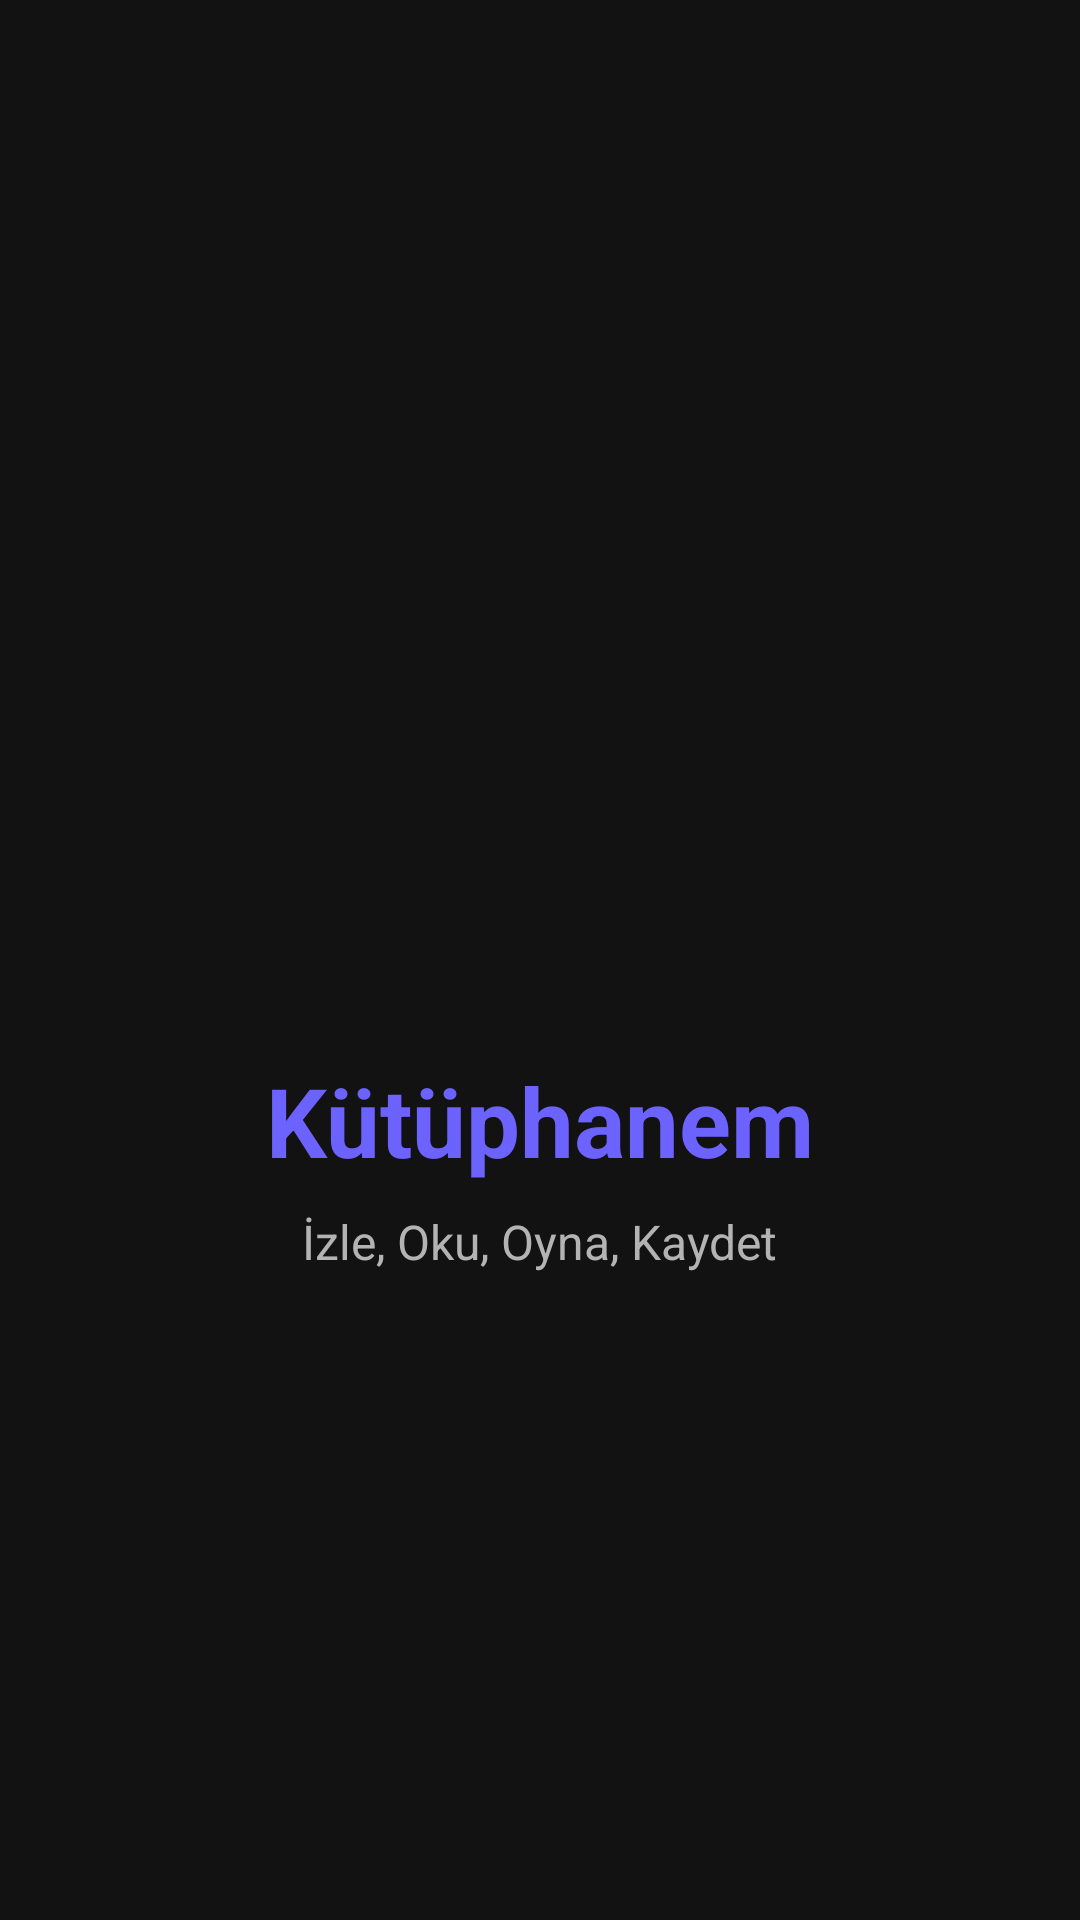

Reconstruct the res/layout file that produces this screen, plus the resources it refers to.
<!-- AndroidManifest.xml: application theme Theme.Mobiluygulamafinal -->
<!-- res/layout/activity_splash.xml -->
<?xml version="1.0" encoding="utf-8"?>
<androidx.constraintlayout.widget.ConstraintLayout
    xmlns:android="http://schemas.android.com/apk/res/android"
    xmlns:app="http://schemas.android.com/apk/res-auto"
    android:layout_width="match_parent"
    android:layout_height="match_parent"
    android:background="@color/backgroundColor">

    <ImageView
        android:id="@+id/ivSplashLogo"
        android:layout_width="120dp"
        android:layout_height="120dp"
        android:src="@mipmap/ic_launcher_round"
        app:layout_constraintBottom_toBottomOf="parent"
        app:layout_constraintEnd_toEndOf="parent"
        app:layout_constraintStart_toStartOf="parent"
        app:layout_constraintTop_toTopOf="parent"
        app:layout_constraintVertical_bias="0.4" />

    <TextView
        android:id="@+id/tvSplashTitle"
        android:layout_width="wrap_content"
        android:layout_height="wrap_content"
        android:layout_marginTop="24dp"
        android:text="Kütüphanem"
        android:textColor="@color/colorPrimary"
        android:textSize="32sp"
        android:textStyle="bold"
        app:layout_constraintEnd_toEndOf="parent"
        app:layout_constraintStart_toStartOf="parent"
        app:layout_constraintTop_toBottomOf="@+id/ivSplashLogo" />

    <TextView
        android:layout_width="wrap_content"
        android:layout_height="wrap_content"
        android:layout_marginTop="8dp"
        android:text="İzle, Oku, Oyna, Kaydet"
        android:textColor="@color/textColorSecondary"
        android:textSize="16sp"
        app:layout_constraintEnd_toEndOf="parent"
        app:layout_constraintStart_toStartOf="parent"
        app:layout_constraintTop_toBottomOf="@+id/tvSplashTitle" />

</androidx.constraintlayout.widget.ConstraintLayout>
<!-- resources referenced by this layout -->
<resources>
  <color name="backgroundColor">#121212</color>
  <color name="colorPrimary">#6C63FF</color>
  <color name="textColorSecondary">#B3B3B3</color>
  <style name="Theme.Mobiluygulamafinal" parent="Base.Theme.Mobiluygulamafinal" />
  <style name="Base.Theme.Mobiluygulamafinal" parent="Theme.Material3.DayNight.NoActionBar">
          
          
      </style>
</resources>
